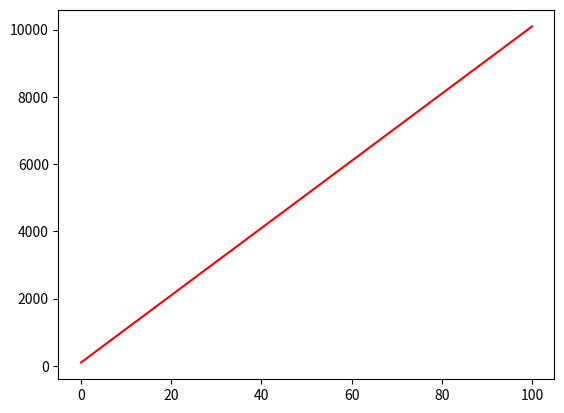

The matplotlib source for this figure:
import random
import numpy as np
import math
import matplotlib.pyplot as plt
x=0
N=100
array=[]
array2=[]
array3=[]
array.append(0)
array.append(0)
array.append(0)
r = 100
count=0
array[0]=0
for t in range(0,r+1):
    for i in range(N):
        array[0]=0
        array[1]=0
        array[2]=0
        for j in range(N):
            for k in range(3):
                if random.random()<=0.5:
                    array[k]=array[k]-1
                else:
                    array[k]=array[k]+1
        if k*k<=(array[0]*array[0])+(array[1]*array[1])+(array[2]*array[2]):
            count=count+1
    p = count
    array2.append(t)
    array3.append(p)
plt.plot(array2,array3,'r-')
plt.show()
